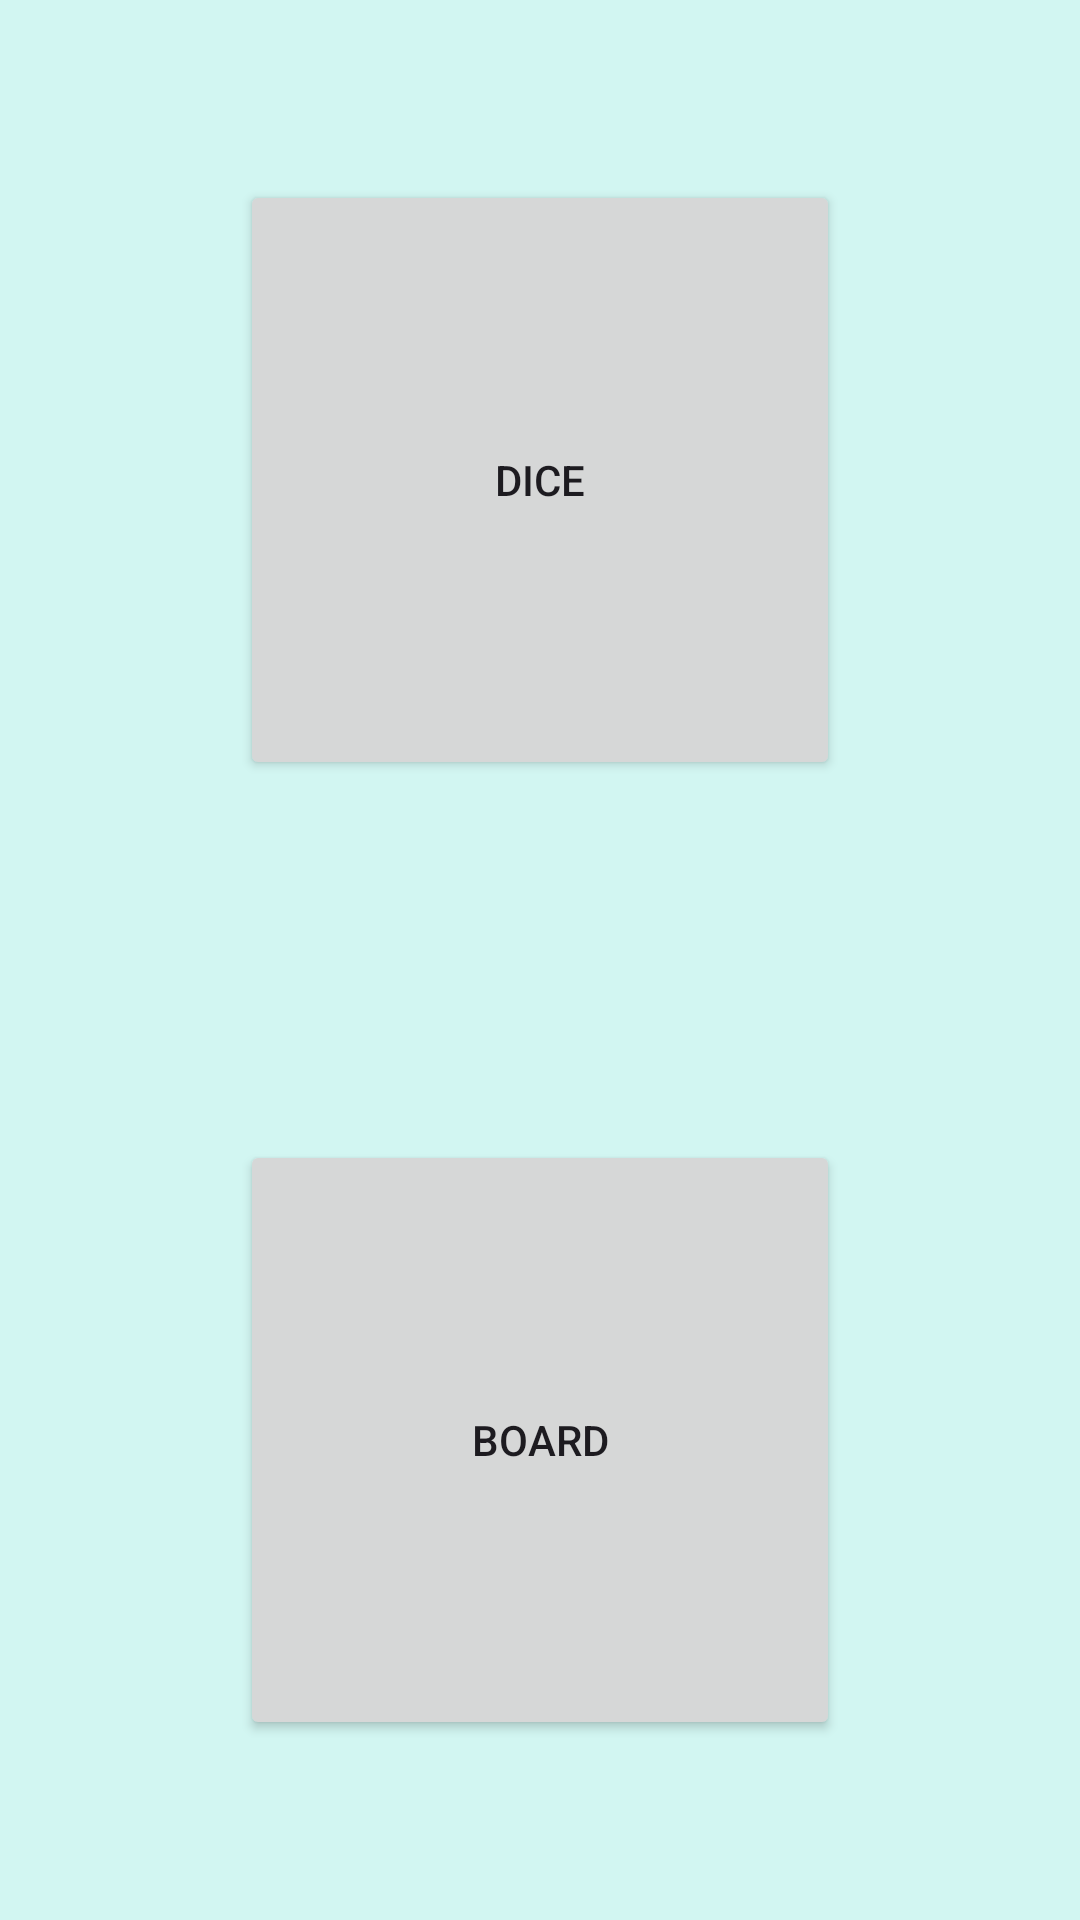

The Android layout XML behind this screen, and the referenced resources:
<!-- AndroidManifest.xml: application theme Theme.DailyYatchProject -->
<!-- res/layout/fragment_ready.xml -->
<?xml version="1.0" encoding="utf-8"?>
<FrameLayout xmlns:android="http://schemas.android.com/apk/res/android"
    xmlns:app="http://schemas.android.com/apk/res-auto"
    xmlns:tools="http://schemas.android.com/tools"
    android:layout_width="match_parent"
    android:layout_height="match_parent"
    tools:context=".YatchFragment.ReadyFragment">

    <androidx.constraintlayout.widget.ConstraintLayout
        android:layout_width="match_parent"
        android:layout_height="match_parent">

        <Button
            android:id="@+id/ready_test_nav_dice_with_board"
            android:layout_width="200dp"
            android:layout_height="200dp"
            android:text="Dice"
            app:layout_constraintBottom_toTopOf="@+id/ready_horizontal_50"
            app:layout_constraintEnd_toEndOf="parent"
            app:layout_constraintStart_toStartOf="parent"
            app:layout_constraintTop_toTopOf="parent" />

        <Button
            android:id="@+id/ready_test_nav_board"
            android:layout_width="200dp"
            android:layout_height="200dp"
            android:text="Board"
            app:layout_constraintBottom_toBottomOf="parent"
            app:layout_constraintEnd_toEndOf="parent"
            app:layout_constraintStart_toStartOf="parent"
            app:layout_constraintTop_toTopOf="@+id/ready_horizontal_50" />

        <androidx.constraintlayout.widget.Guideline
            android:id="@+id/ready_horizontal_50"
            android:layout_width="10dp"
            android:layout_height="10dp"
            android:orientation="horizontal"
            app:layout_constraintGuide_percent="0.5" />

        <androidx.constraintlayout.widget.Guideline
            android:id="@+id/ready_vertical_50"
            android:layout_width="wrap_content"
            android:layout_height="wrap_content"
            android:orientation="vertical"
            app:layout_constraintGuide_percent="0.5" />
    </androidx.constraintlayout.widget.ConstraintLayout>

</FrameLayout>
<!-- resources referenced by this layout -->
<resources>
  <style name="Theme.DailyYatchProject" parent="Base.Theme.DailyYatchProject" />
  <style name="Base.Theme.DailyYatchProject" parent="Theme.Material3.DayNight.NoActionBar">
          
          
          <item name="android:windowBackground">@color/default_background_color</item>
          <item name="android:statusBarColor" tools:targetApi="l">@color/black</item>
      </style>
  <color name="default_background_color">#D2F6F2</color>
  <color name="black">#FF000000</color>
</resources>
